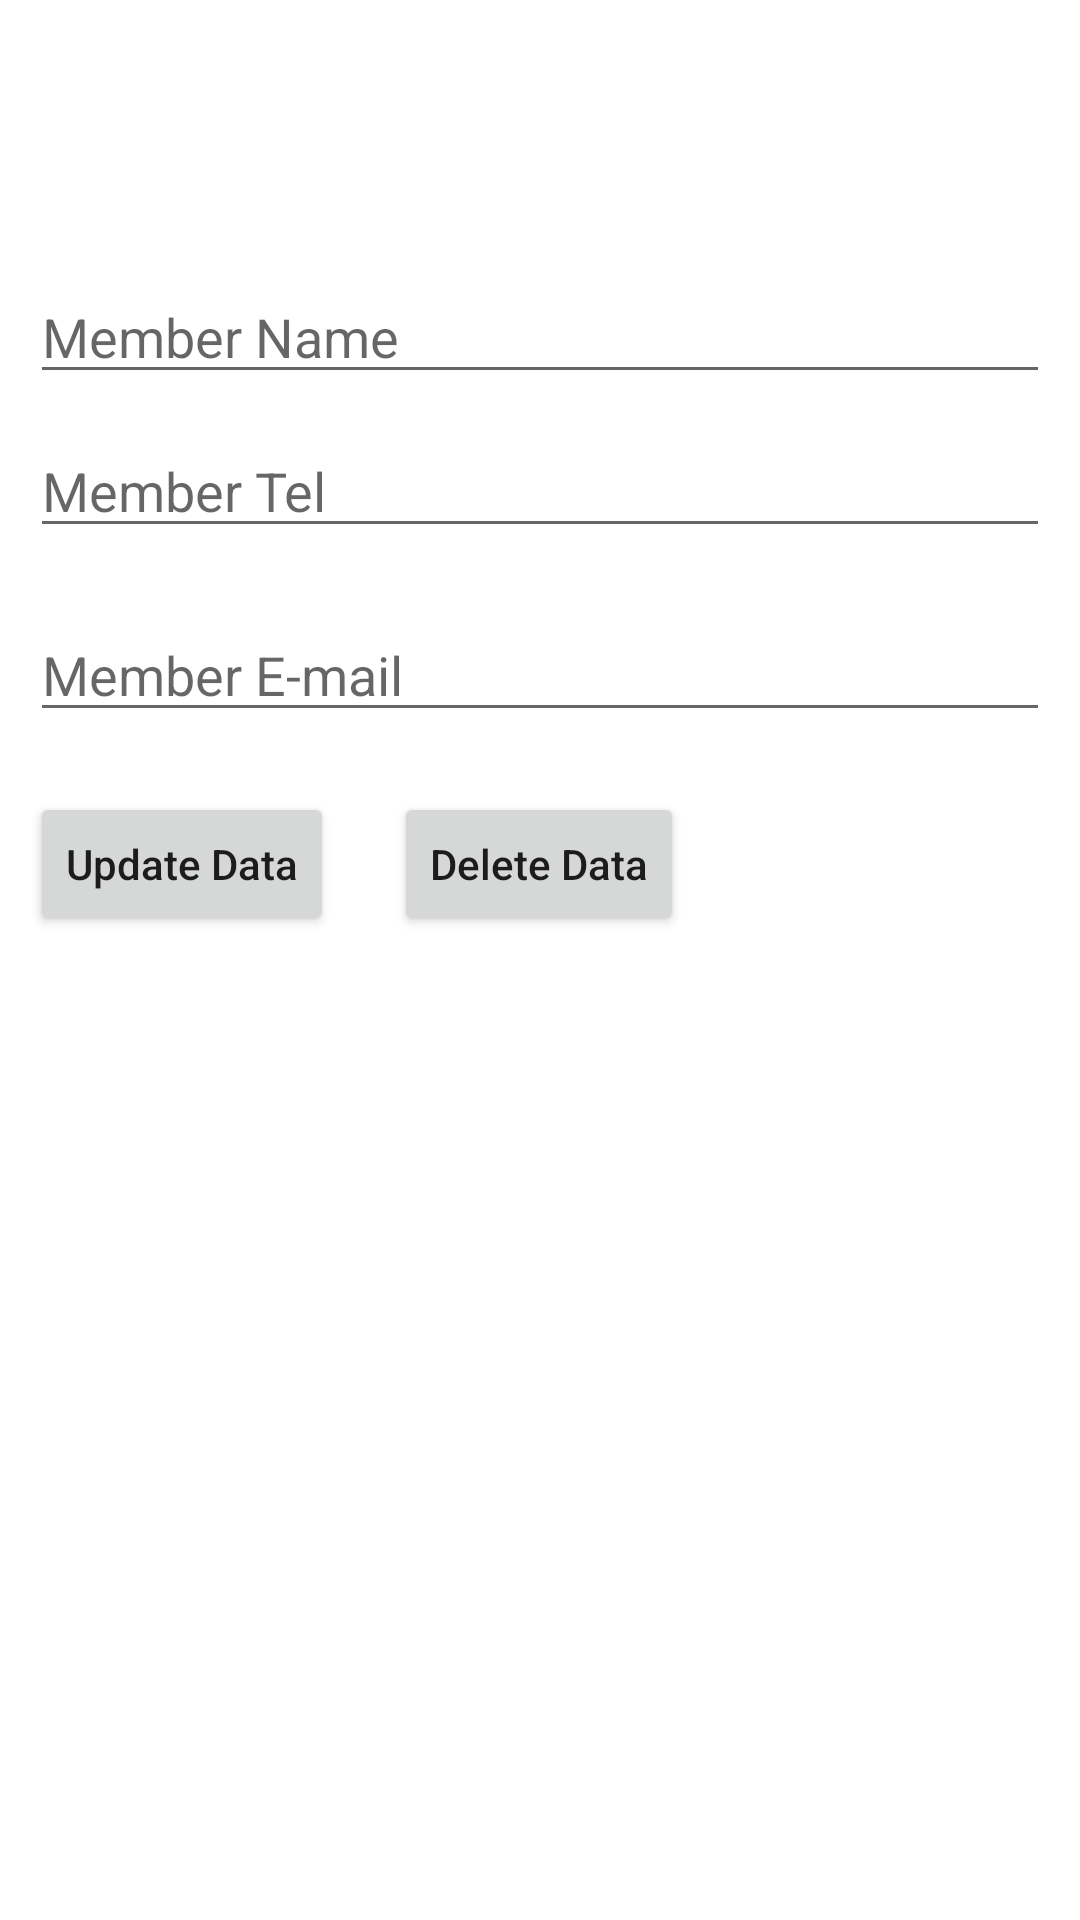

Layout XML and referenced resources for this Android screen:
<!-- AndroidManifest.xml: application theme Theme.Projectappv5 -->
<!-- res/layout/activity_update_member.xml -->
<?xml version="1.0" encoding="utf-8"?>
<androidx.constraintlayout.widget.ConstraintLayout xmlns:android="http://schemas.android.com/apk/res/android"
    xmlns:app="http://schemas.android.com/apk/res-auto"
    xmlns:tools="http://schemas.android.com/tools"
    android:id="@+id/main"
    android:layout_width="match_parent"
    android:layout_height="match_parent"
    tools:context=".UpdateMember">

    <LinearLayout
        android:layout_width="match_parent"
        android:layout_height="match_parent"
        android:gravity="center"
        android:layout_marginTop="60dp"
        android:orientation="vertical">

        <EditText
            android:id="@+id/idEdtMemberName"
            android:layout_width="match_parent"
            android:layout_height="wrap_content"
            android:layout_marginStart="10dp"
            android:layout_marginTop="30dp"
            android:layout_marginEnd="10dp"
            android:hint="Member Name"
            tools:ignore="MissingConstraints" />
        <EditText
            android:id="@+id/idMemberTel"
            android:layout_width="match_parent"
            android:layout_height="wrap_content"
            android:layout_margin="10dp"
            android:hint="Member Tel"
            tools:ignore="MissingConstraints" />
        <EditText
            android:id="@+id/idMemberEmail"
            android:layout_width="match_parent"
            android:layout_height="wrap_content"
            android:layout_margin="10dp"
            android:hint="Member E-mail"
            tools:ignore="MissingConstraints" />
        <LinearLayout
            android:layout_width="match_parent"
            android:layout_height="match_parent"
            android:orientation="horizontal">
            <Button
                android:id="@+id/idBtnUpdate"
                android:layout_width="wrap_content"
                android:layout_height="wrap_content"
                android:layout_margin="10dp"
                android:text="Update Data"
                android:textAllCaps="false"
                tools:ignore="MissingConstraints" />
            <Button
                android:id="@+id/idBtnDelete"
                android:layout_width="wrap_content"
                android:layout_height="wrap_content"
                android:layout_margin="10dp"
                android:text="Delete Data"
                android:textAllCaps="false"
                tools:ignore="MissingConstraints" />
        </LinearLayout>
        <ProgressBar
            android:id="@+id/idPBLoading"
            android:layout_width="wrap_content"
            android:layout_height="wrap_content"
            android:layout_gravity="center"
            android:visibility="gone"
            tools:ignore="MissingConstraints" />
    </LinearLayout>


</androidx.constraintlayout.widget.ConstraintLayout>
<!-- resources referenced by this layout -->
<resources>
  <style name="Theme.Projectappv5" parent="Theme.MaterialComponents.DayNight.DarkActionBar">
          
          <item name="colorPrimary">@color/purple_500</item>
          <item name="colorPrimaryVariant">@color/purple_700</item>
          <item name="colorOnPrimary">@color/white</item>
          
          <item name="colorSecondary">@color/teal_200</item>
          <item name="colorSecondaryVariant">@color/teal_700</item>
          <item name="colorOnSecondary">@color/black</item>
          
          <item name="android:statusBarColor">?attr/colorPrimaryVariant</item>
          
      </style>
  <!-- not gathered from this repository: default colours our renderer supplied (Android Studio template values) -->
  <color name="purple_500">#FF6200EE</color>
  <color name="purple_700">#FF3700B3</color>
  <color name="teal_200">#FF03DAC5</color>
  <color name="teal_700">#FF018786</color>
  <color name="black">#FF000000</color>
  <color name="white">#FFFFFFFF</color>
</resources>
